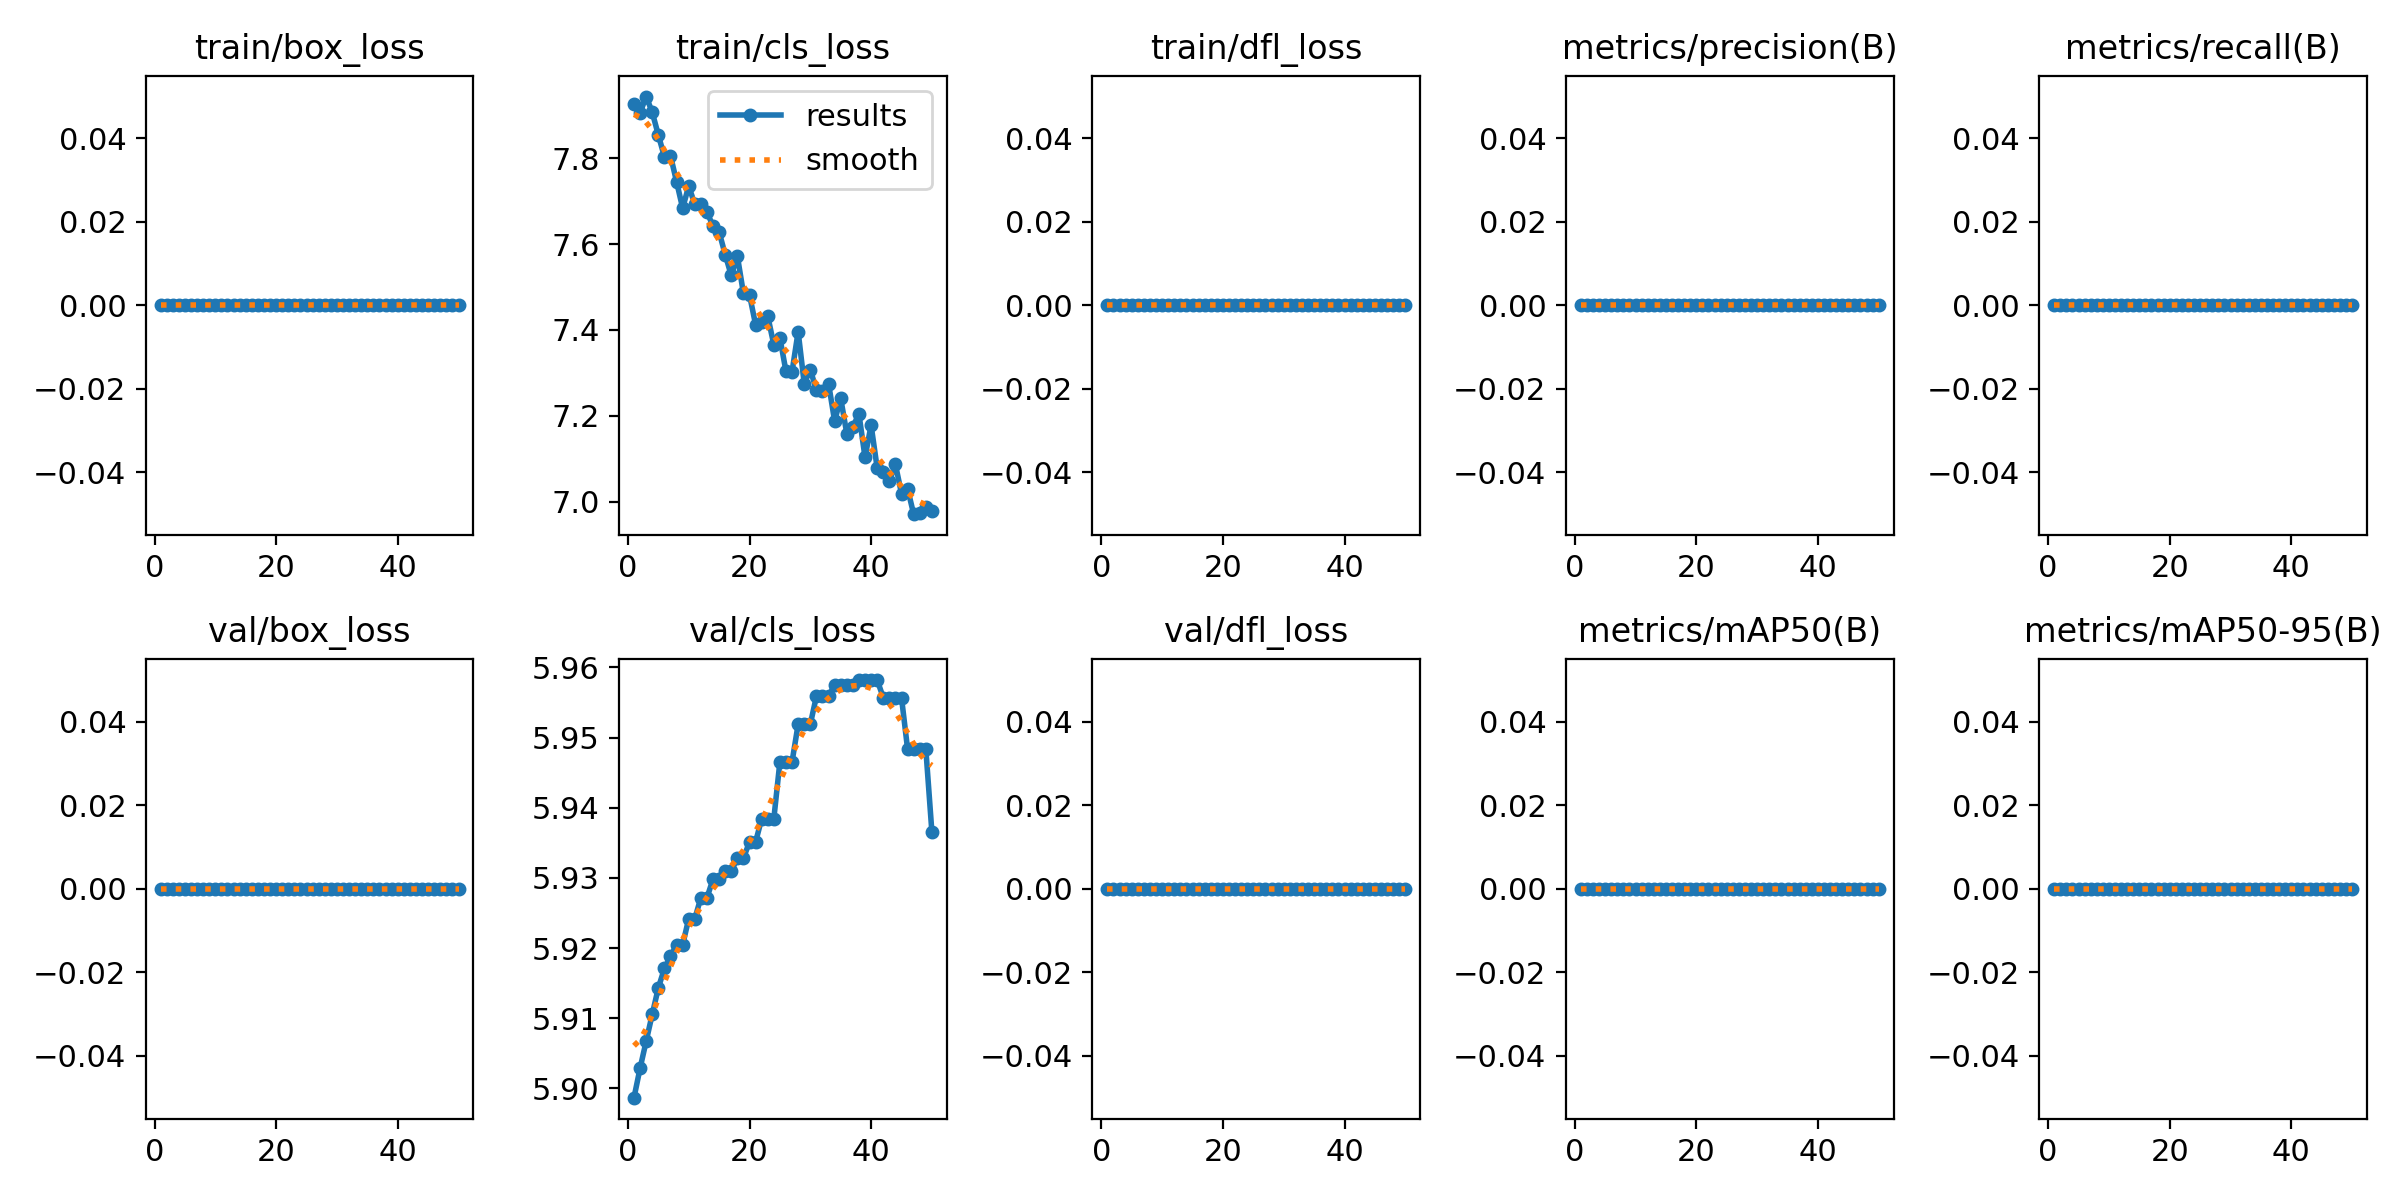

The table this chart was drawn from, first rows:
epoch, time, train/box_loss, train/cls_loss, train/dfl_loss, metrics/precision(B), metrics/recall(B), metrics/mAP50(B), metrics/mAP50-95(B), val/box_loss, val/cls_loss, val/dfl_loss, lr/pg0, lr/pg1, lr/pg2
1, 4.233, 0, 7.926, 0, 0, 0, 0, 0, 0, 5.899, 0, 0, 0, 0
2, 9.019, 0, 7.905, 0, 0, 0, 0, 0, 0, 5.903, 0, 1.63399e-05, 1.63399e-05, 1.63399e-05
3, 14.49, 0, 7.944, 0, 0, 0, 0, 0, 0, 5.907, 0, 3.20197e-05, 3.20197e-05, 3.20197e-05
4, 20.93, 0, 7.907, 0, 0, 0, 0, 0, 0, 5.911, 0, 4.70394e-05, 4.70394e-05, 4.70394e-05
5, 26.63, 0, 7.854, 0, 0, 0, 0, 0, 0, 5.914, 0, 6.13989e-05, 6.13989e-05, 6.13989e-05
6, 31.2, 0, 7.803, 0, 0, 0, 0, 0, 0, 5.917, 0, 7.50984e-05, 7.50984e-05, 7.50984e-05
7, 35.8, 0, 7.806, 0, 0, 0, 0, 0, 0, 5.919, 0, 8.81376e-05, 8.81376e-05, 8.81376e-05
8, 40.47, 0, 7.745, 0, 0, 0, 0, 0, 0, 5.92, 0, 0.0001005, 0.0001005, 0.0001005
9, 44.8, 0, 7.684, 0, 0, 0, 0, 0, 0, 5.92, 0, 0.0001122, 0.0001122, 0.0001122
10, 49.45, 0, 7.735, 0, 0, 0, 0, 0, 0, 5.924, 0, 0.0001233, 0.0001233, 0.0001233
11, 54.2, 0, 7.693, 0, 0, 0, 0, 0, 0, 5.924, 0, 0.0001337, 0.0001337, 0.0001337
12, 58.86, 0, 7.693, 0, 0, 0, 0, 0, 0, 5.927, 0, 0.0001434, 0.0001434, 0.0001434
13, 63.19, 0, 7.674, 0, 0, 0, 0, 0, 0, 5.927, 0, 0.0001525, 0.0001525, 0.0001525
14, 67.8, 0, 7.642, 0, 0, 0, 0, 0, 0, 5.93, 0, 0.0001609, 0.0001609, 0.0001609
15, 72.16, 0, 7.628, 0, 0, 0, 0, 0, 0, 5.93, 0, 0.0001687, 0.0001687, 0.0001687
16, 77.36, 0, 7.575, 0, 0, 0, 0, 0, 0, 5.931, 0, 0.0001758, 0.0001758, 0.0001758
17, 81.77, 0, 7.527, 0, 0, 0, 0, 0, 0, 5.931, 0, 0.0001822, 0.0001822, 0.0001822
18, 86.51, 0, 7.572, 0, 0, 0, 0, 0, 0, 5.933, 0, 0.000188, 0.000188, 0.000188
19, 90.81, 0, 7.485, 0, 0, 0, 0, 0, 0, 5.933, 0, 0.0001931, 0.0001931, 0.0001931
20, 95.38, 0, 7.482, 0, 0, 0, 0, 0, 0, 5.935, 0, 0.0001976, 0.0001976, 0.0001976
21, 99.73, 0, 7.412, 0, 0, 0, 0, 0, 0, 5.935, 0, 0.0002014, 0.0002014, 0.0002014
22, 105.3, 0, 7.418, 0, 0, 0, 0, 0, 0, 5.938, 0, 0.0002045, 0.0002045, 0.0002045
23, 109.7, 0, 7.432, 0, 0, 0, 0, 0, 0, 5.938, 0, 0.000207, 0.000207, 0.000207
24, 114.2, 0, 7.365, 0, 0, 0, 0, 0, 0, 5.938, 0, 0.0002088, 0.0002088, 0.0002088
25, 119.2, 0, 7.381, 0, 0, 0, 0, 0, 0, 5.947, 0, 0.00021, 0.00021, 0.00021
26, 124.1, 0, 7.303, 0, 0, 0, 0, 0, 0, 5.947, 0, 0.0002105, 0.0002105, 0.0002105
27, 128.8, 0, 7.303, 0, 0, 0, 0, 0, 0, 5.947, 0, 0.0002103, 0.0002103, 0.0002103
28, 134.5, 0, 7.396, 0, 0, 0, 0, 0, 0, 5.952, 0, 0.0002095, 0.0002095, 0.0002095
29, 139.2, 0, 7.275, 0, 0, 0, 0, 0, 0, 5.952, 0, 0.000208, 0.000208, 0.000208
30, 143.9, 0, 7.307, 0, 0, 0, 0, 0, 0, 5.952, 0, 0.0002058, 0.0002058, 0.0002058
31, 148.7, 0, 7.26, 0, 0, 0, 0, 0, 0, 5.956, 0, 0.000203, 0.000203, 0.000203
32, 153.4, 0, 7.258, 0, 0, 0, 0, 0, 0, 5.956, 0, 0.0001996, 0.0001996, 0.0001996
33, 157.8, 0, 7.275, 0, 0, 0, 0, 0, 0, 5.956, 0, 0.0001955, 0.0001955, 0.0001955
34, 162.4, 0, 7.188, 0, 0, 0, 0, 0, 0, 5.958, 0, 0.0001907, 0.0001907, 0.0001907
35, 166.8, 0, 7.241, 0, 0, 0, 0, 0, 0, 5.958, 0, 0.0001852, 0.0001852, 0.0001852
36, 171, 0, 7.158, 0, 0, 0, 0, 0, 0, 5.958, 0, 0.0001791, 0.0001791, 0.0001791
37, 175.4, 0, 7.175, 0, 0, 0, 0, 0, 0, 5.958, 0, 0.0001724, 0.0001724, 0.0001724
38, 180.4, 0, 7.204, 0, 0, 0, 0, 0, 0, 5.958, 0, 0.0001649, 0.0001649, 0.0001649
39, 184.8, 0, 7.103, 0, 0, 0, 0, 0, 0, 5.958, 0, 0.0001568, 0.0001568, 0.0001568
40, 189.1, 0, 7.178, 0, 0, 0, 0, 0, 0, 5.958, 0, 0.0001481, 0.0001481, 0.0001481
41, 193.6, 0, 7.078, 0, 0, 0, 0, 0, 0, 5.958, 0, 0.0001387, 0.0001387, 0.0001387
42, 198.3, 0, 7.069, 0, 0, 0, 0, 0, 0, 5.956, 0, 0.0001286, 0.0001286, 0.0001286
43, 202.7, 0, 7.048, 0, 0, 0, 0, 0, 0, 5.956, 0, 0.0001179, 0.0001179, 0.0001179
44, 207.1, 0, 7.086, 0, 0, 0, 0, 0, 0, 5.956, 0, 0.0001065, 0.0001065, 0.0001065
45, 211.5, 0, 7.018, 0, 0, 0, 0, 0, 0, 5.956, 0, 9.44722e-05, 9.44722e-05, 9.44722e-05
46, 216.2, 0, 7.03, 0, 0, 0, 0, 0, 0, 5.948, 0, 8.17663e-05, 8.17663e-05, 8.17663e-05
47, 220.8, 0, 6.97, 0, 0, 0, 0, 0, 0, 5.948, 0, 6.84003e-05, 6.84003e-05, 6.84003e-05
48, 225.1, 0, 6.972, 0, 0, 0, 0, 0, 0, 5.948, 0, 5.43742e-05, 5.43742e-05, 5.43742e-05
49, 229.5, 0, 6.987, 0, 0, 0, 0, 0, 0, 5.948, 0, 3.96879e-05, 3.96879e-05, 3.96879e-05
50, 234.2, 0, 6.977, 0, 0, 0, 0, 0, 0, 5.936, 0, 2.43415e-05, 2.43415e-05, 2.43415e-05
